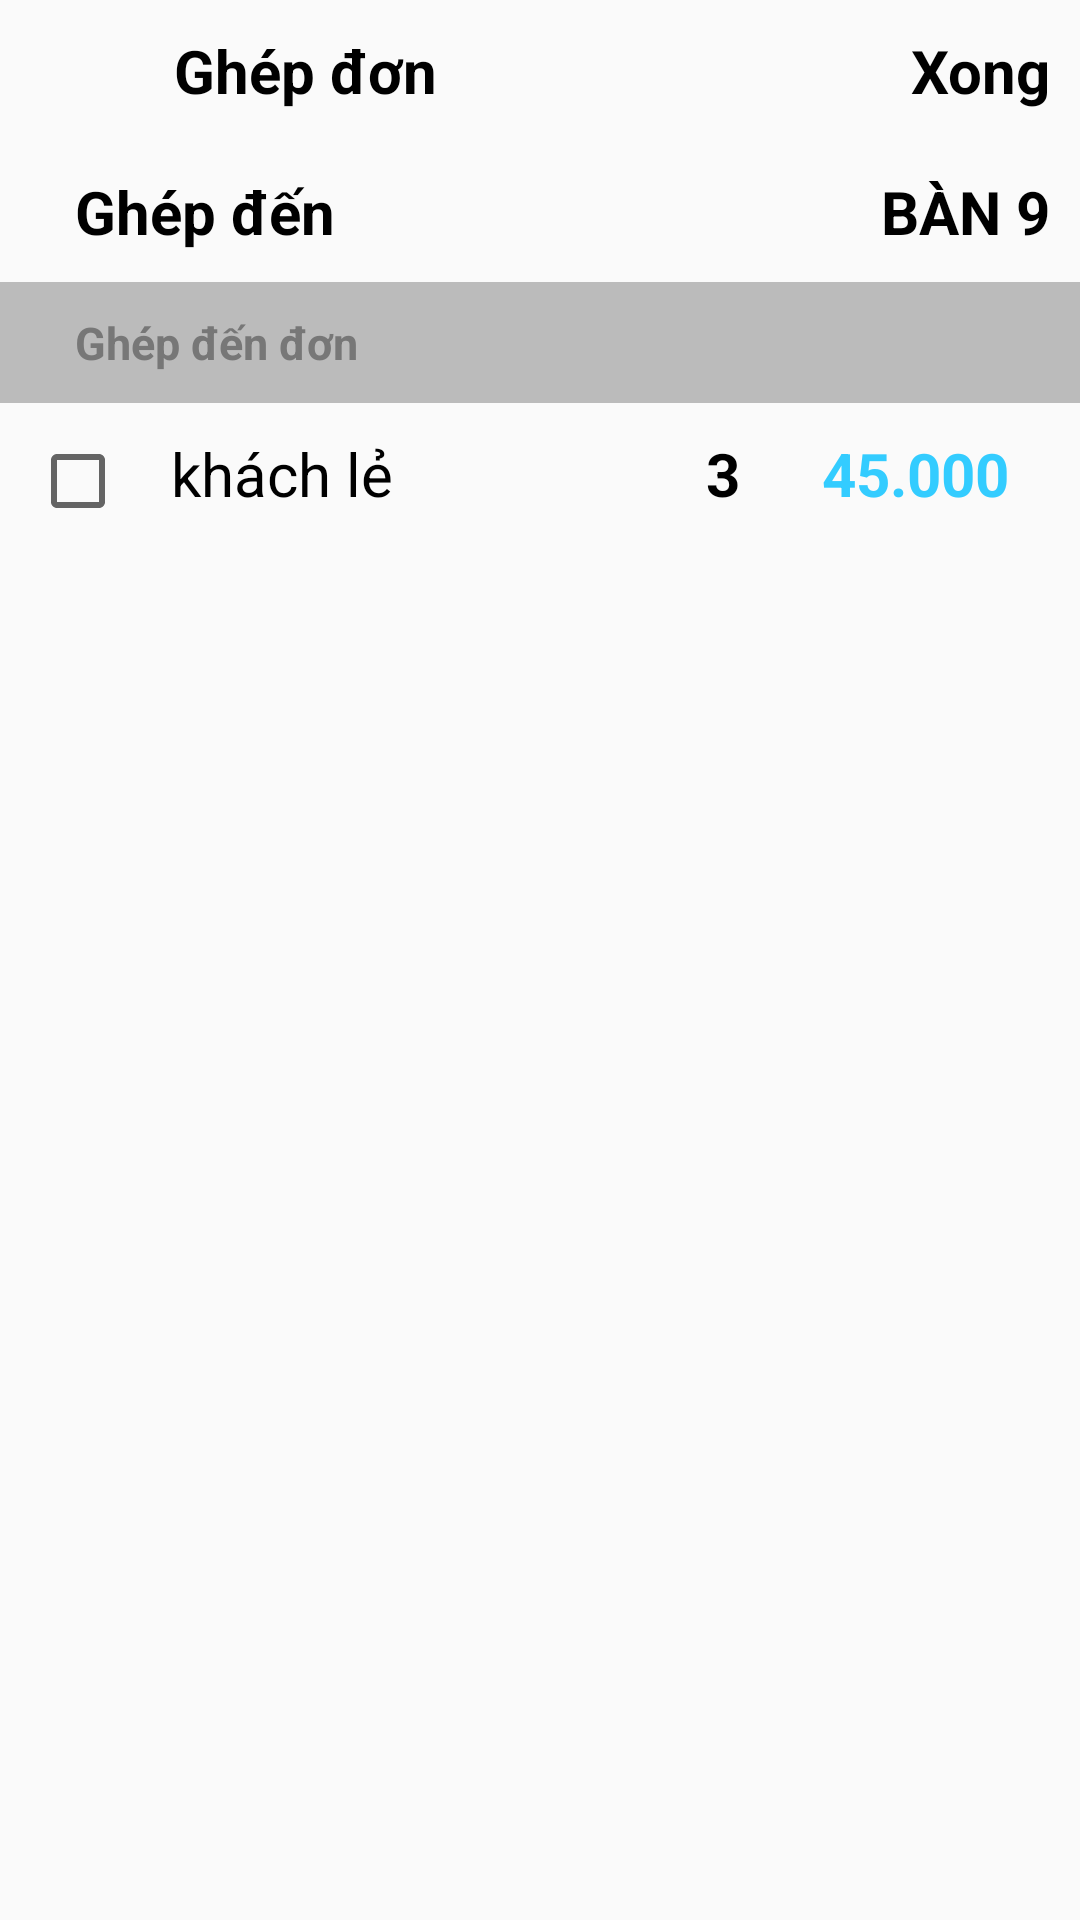

Android layout source for this screen:
<!-- AndroidManifest.xml: application theme Theme.AppCompat.Light.NoActionBar -->
<!-- res/layout/activity_single_graft.xml -->
<?xml version="1.0" encoding="utf-8"?>
<LinearLayout xmlns:android="http://schemas.android.com/apk/res/android"
    xmlns:app="http://schemas.android.com/apk/res-auto"
    xmlns:tools="http://schemas.android.com/tools"
    android:layout_width="match_parent"
    android:layout_height="match_parent"
    android:orientation="vertical"
    tools:context=".activities.SingleGraftActivity">
    <LinearLayout
        android:id="@+id/container_order_1"
        android:layout_width="match_parent"
        android:layout_height="wrap_content"
        android:gravity="center_vertical"
        android:padding="10dp"
        tools:ignore="MissingConstraints">

        <ImageView
            android:id="@+id/btnCancel"
            android:layout_width="33dp"
            android:layout_height="25dp"
            android:src="@drawable/close" />

        <TextView
            android:id="@+id/txtNameTable"
            android:layout_width="wrap_content"
            android:layout_height="wrap_content"
            android:layout_marginLeft="15dp"
            android:layout_weight="1"
            android:text="Ghép đơn"
            android:textColor="@color/black"
            android:textSize="20dp"
            android:textStyle="bold" />
        <TextView
            android:id="@+id/txtXong"
            android:layout_width="wrap_content"
            android:layout_height="wrap_content"
            android:layout_marginLeft="15dp"
            android:layout_weight="1"
            android:text="Xong"
            android:textColor="@color/black"
            android:textSize="20dp"
            android:gravity="end"
            android:textStyle="bold" />
    </LinearLayout>
    <LinearLayout
        android:layout_width="match_parent"
        android:layout_height="wrap_content"
        android:padding="10dp">
        <TextView
            android:layout_width="wrap_content"
            android:layout_weight="1"
            android:layout_height="match_parent"
            android:text="Ghép đến "
            android:layout_marginLeft="15dp"
            android:textSize="20dp"
            android:textStyle="bold"
            android:textColor="@color/black" />

        <LinearLayout
            android:id="@+id/btn.chon_ban"
            android:layout_width="wrap_content"
            android:layout_height="wrap_content">
            <TextView
                android:id="@+id/nameTable"
                android:layout_width="wrap_content"
                android:layout_height="wrap_content"
                android:text="BÀN 9"
                android:layout_marginLeft="15dp"
                android:textSize="20dp"
                android:textStyle="bold"
                android:textColor="@color/black" />
            <ImageView
                android:layout_width="wrap_content"
                android:layout_height="wrap_content"
                android:src="@drawable/baseline_chevron_right_24"
                android:layout_gravity="center"/>
        </LinearLayout>
    </LinearLayout>
    <LinearLayout
        android:layout_width="match_parent"
        android:layout_height="wrap_content"
        android:padding="10dp"
        android:background="#BBBBBB">
        <TextView
            android:layout_width="150dp"
            android:layout_height="match_parent"
            android:text="Ghép đến đơn"
            android:layout_marginLeft="15dp"
            android:textSize="15dp"
            android:textStyle="bold"
            android:textColor="#777777" />

    </LinearLayout>
    <LinearLayout
        android:layout_width="match_parent"
        android:layout_height="wrap_content"
        android:layout_gravity="center_vertical"
        android:padding="10dp">
        <CheckBox
            android:layout_width="wrap_content"
            android:layout_height="wrap_content"
            android:gravity="center"/>

        <TextView
            android:layout_width="150dp"
            android:layout_height="wrap_content"
            android:layout_marginLeft="15dp"
            android:gravity="start"
            android:text="khách lẻ"
            android:textColor="@color/black"
            android:textSize="20dp"
            android:textStyle="normal" />

        <TextView
            android:id="@+id/quantity_item"
            android:layout_width="wrap_content"
            android:layout_height="wrap_content"
            android:text="3"
            android:layout_marginLeft="15dp"
            android:textSize="20dp"
            android:textStyle="bold"
            android:gravity="center"
            android:textColor="@color/black"
            android:layout_weight="1"/>
        <TextView
            android:id="@+id/TotalPrice"
            android:layout_width="wrap_content"
            android:layout_height="wrap_content"
           android:text="45.000"
            android:textSize="20dp"
            android:textStyle="bold"
            android:gravity="center"
            android:textColor="#33CCFF"
            android:layout_weight="1"/>
    </LinearLayout>
</LinearLayout>
<!-- resources referenced by this layout -->
<resources>
  <color name="black">#FF000000</color>
</resources>
